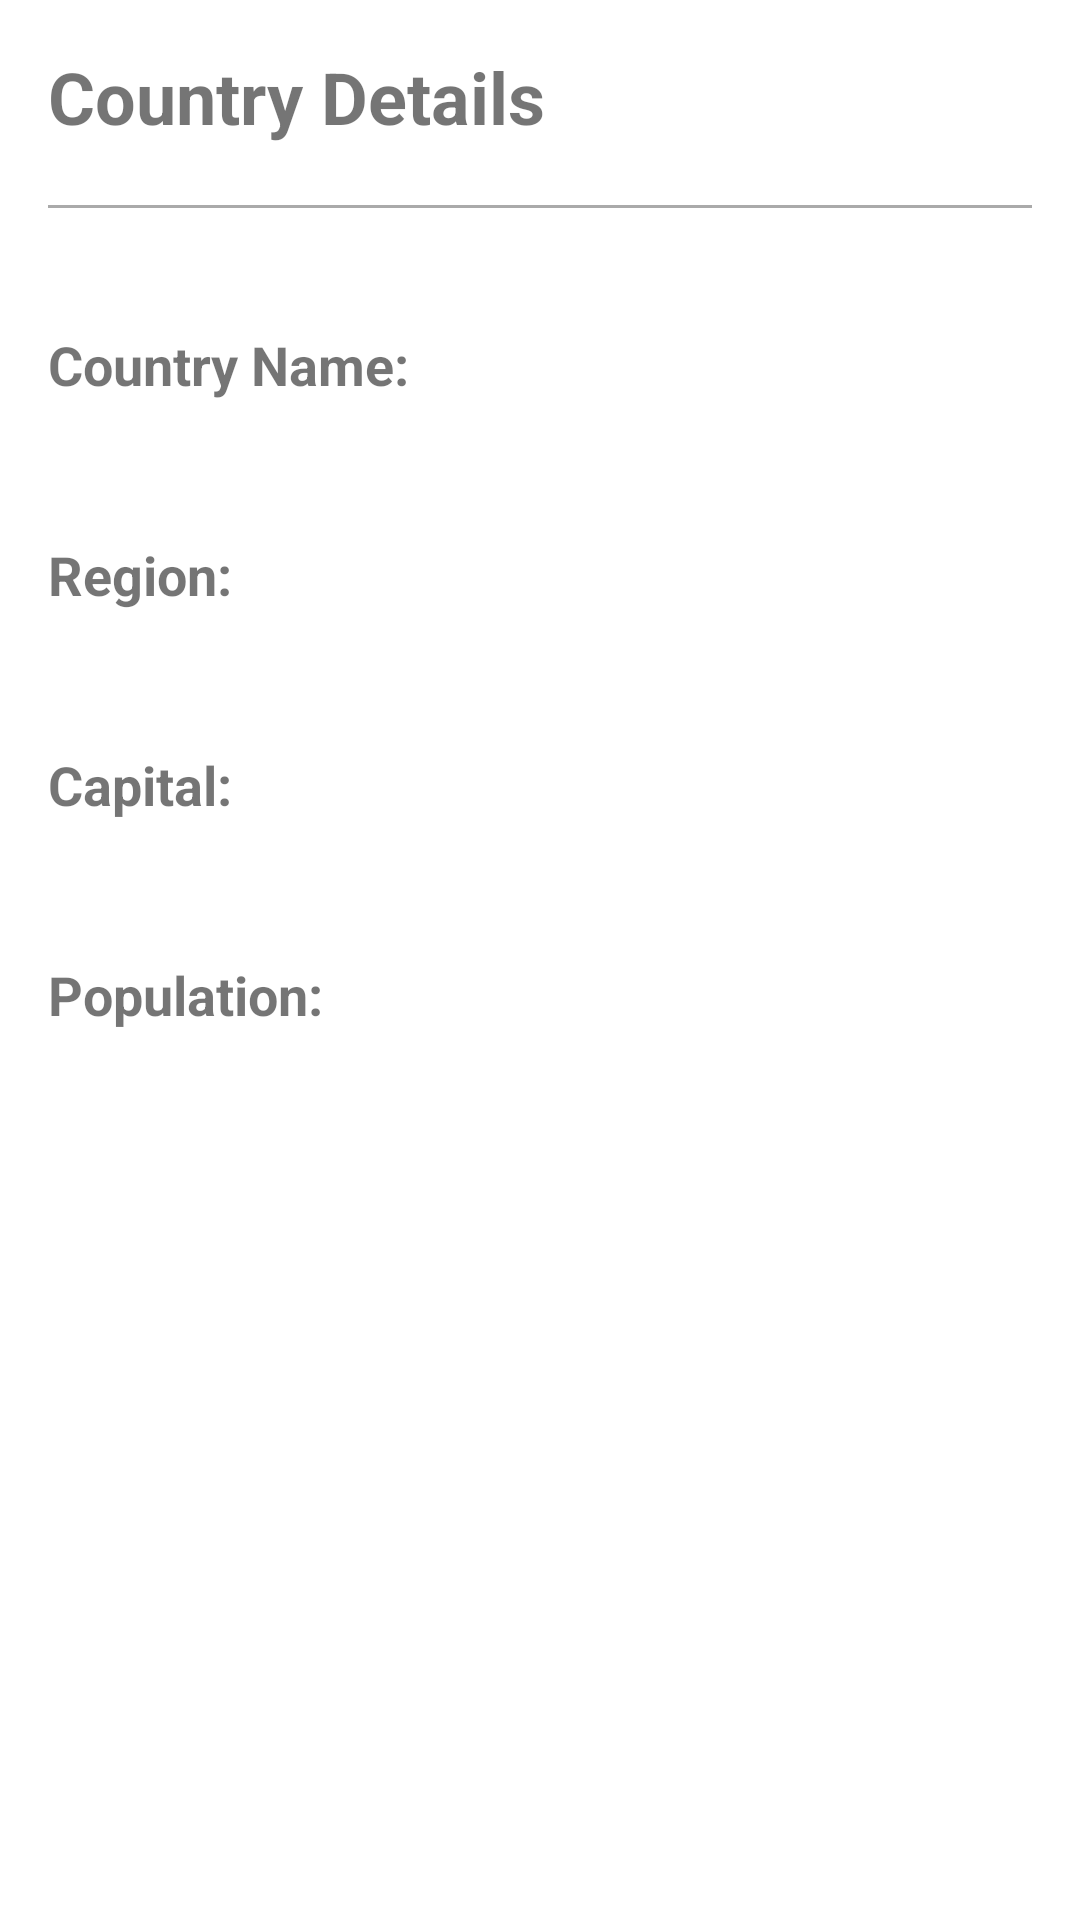

Layout XML and referenced resources for this Android screen:
<!-- AndroidManifest.xml: application theme Theme.GeoFinder -->
<!-- res/layout/activity_country_details.xml -->
<?xml version="1.0" encoding="utf-8"?>
<LinearLayout xmlns:android="http://schemas.android.com/apk/res/android"
    android:layout_width="match_parent"
    android:layout_height="match_parent"
    android:orientation="vertical"
    android:padding="16dp">

    <TextView
        android:id="@+id/tv"
        android:layout_width="wrap_content"
        android:layout_height="wrap_content"
        android:text="Country Details"
        android:textSize="24sp"
        android:textStyle="bold"
        android:layout_gravity="start"/>
    <View
        android:layout_width="match_parent"
        android:layout_height="1dp"
        android:background="@android:color/darker_gray"
        android:layout_marginVertical="20dp"/>
    <TextView
        android:id="@+id/nameLabelTextView"
        android:layout_width="wrap_content"
        android:layout_height="wrap_content"
        android:text="Country Name:"
        android:textSize="18sp"
        android:textStyle="bold"
        android:layout_marginTop="20dp"
        android:layout_marginBottom="8dp"/>

    <TextView
        android:id="@+id/nameTextView"
        android:layout_width="wrap_content"
        android:layout_height="wrap_content"
        android:textSize="16sp"
        android:layout_marginBottom="16dp"/>

    <TextView
        android:id="@+id/regionLabelTextView"
        android:layout_width="wrap_content"
        android:layout_height="wrap_content"
        android:text="Region:"
        android:textSize="18sp"
        android:textStyle="bold"
        android:layout_marginBottom="8dp"/>

    <TextView
        android:id="@+id/regionTextView"
        android:layout_width="wrap_content"
        android:layout_height="wrap_content"
        android:textSize="16sp"
        android:layout_marginBottom="16dp"/>

    <TextView
        android:id="@+id/capitalLabelTextView"
        android:layout_width="wrap_content"
        android:layout_height="wrap_content"
        android:text="Capital:"
        android:textSize="18sp"
        android:textStyle="bold"
        android:layout_marginBottom="8dp"/>

    <TextView
        android:id="@+id/capitalTextView"
        android:layout_width="wrap_content"
        android:layout_height="wrap_content"
        android:textSize="16sp"
        android:layout_marginBottom="16dp"/>

    <TextView
        android:id="@+id/populationLabelTextView"
        android:layout_width="wrap_content"
        android:layout_height="wrap_content"
        android:text="Population:"
        android:textSize="18sp"
        android:textStyle="bold"
        android:layout_marginBottom="8dp"/>

    <TextView
        android:id="@+id/populationTextView"
        android:layout_width="wrap_content"
        android:layout_height="wrap_content"
        android:textSize="16sp"
        android:layout_marginBottom="16dp"/>

</LinearLayout>
<!-- resources referenced by this layout -->
<resources>
  <style name="Theme.GeoFinder" parent="Theme.MaterialComponents.DayNight.DarkActionBar">
          
          <item name="colorPrimary">@color/purple_500</item>
          <item name="colorPrimaryVariant">@color/purple_700</item>
          <item name="colorOnPrimary">@color/white</item>
          
          <item name="colorSecondary">@color/teal_200</item>
          <item name="colorSecondaryVariant">@color/teal_700</item>
          <item name="colorOnSecondary">@color/black</item>
          
          <item name="android:statusBarColor" tools:targetApi="l">?attr/colorPrimaryVariant</item>
          
      </style>
  <color name="purple_500">#FF6200EE</color>
  <color name="purple_700">#FF3700B3</color>
  <color name="white">#FFFFFFFF</color>
  <color name="teal_200">#FF03DAC5</color>
  <color name="teal_700">#FF018786</color>
  <color name="black">#FF000000</color>
</resources>
